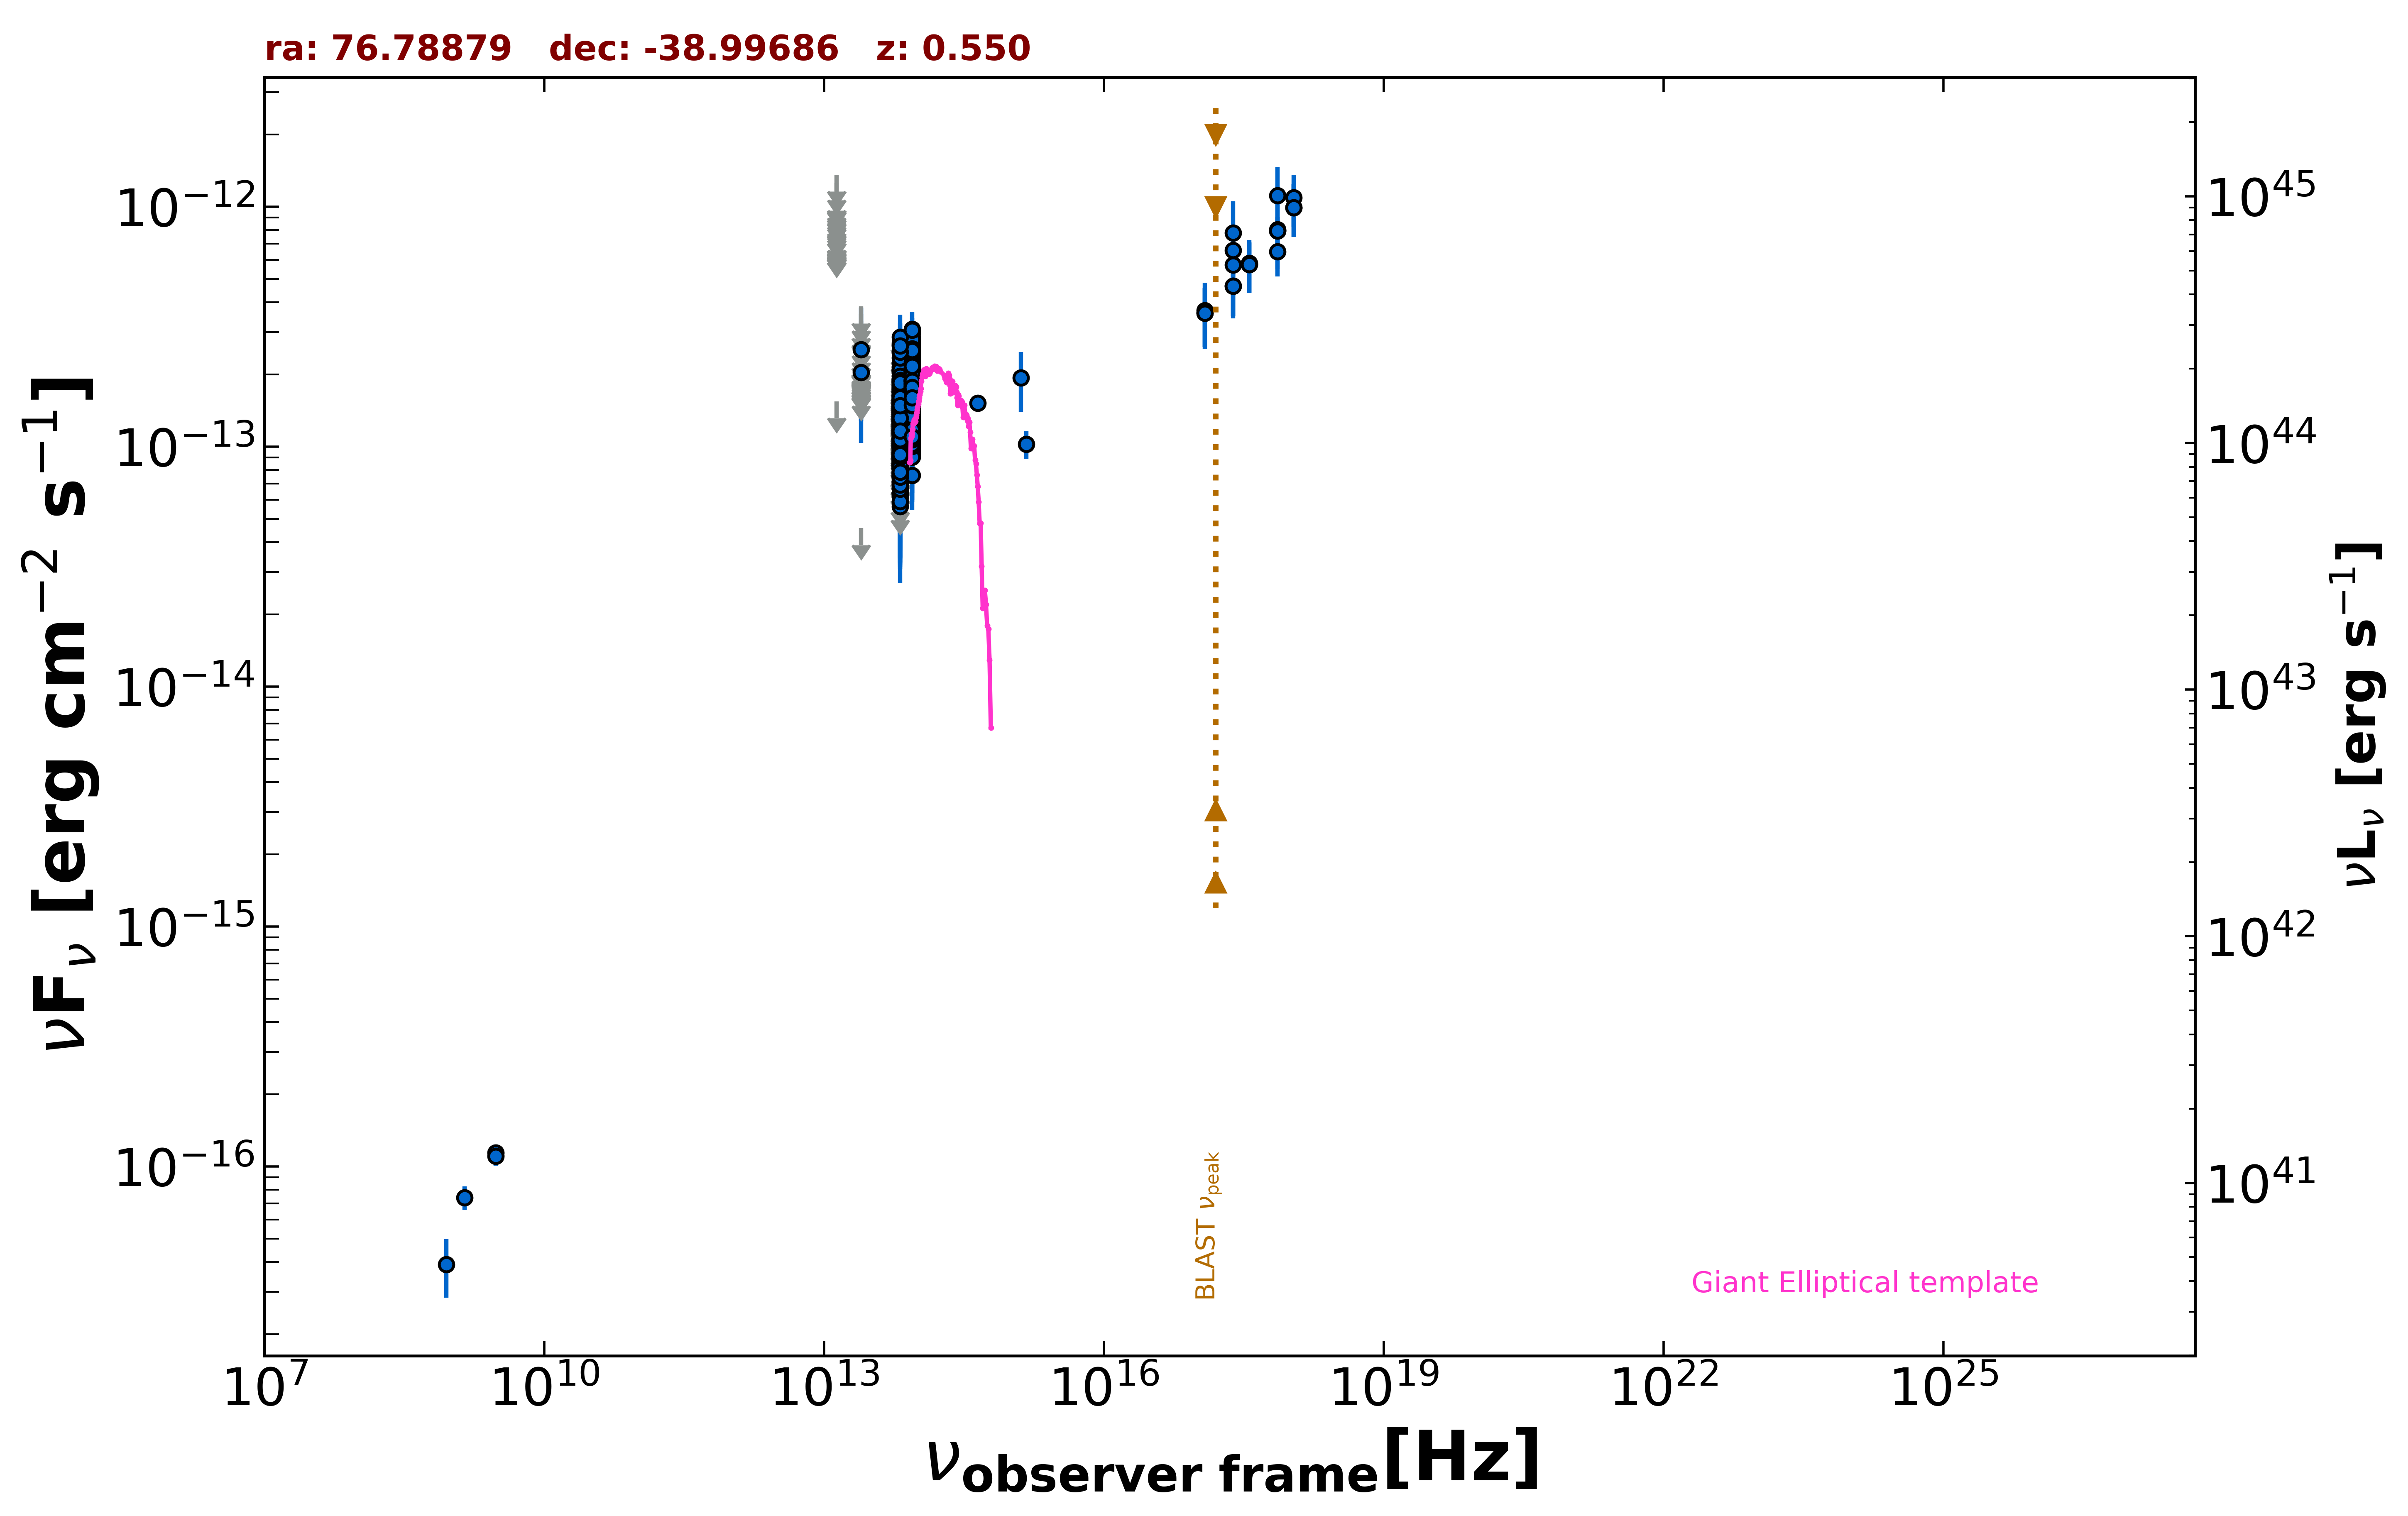

Source data for this figure (header and first rows):
freq., flux, err_flux, MJD_start, MJD_end, flag, catalog, reference
1.400e+09, 7.420e-17, 8.400e-18, 55000, 55000, , NVSS, Condon et al. 1998  AJ  115  1693
8.870e+08, 3.903e-17, 1.065e-17, 55000, 55000, , RACS, Hale et al. 2021  PASA  38  e058
3.000e+09, 1.140e-16, 9.250e-18, 55000, 55000, , VLASSQL, Gordon et al. 2021  ApJS  255  30
3.000e+09, 1.102e-16, 9.400e-18, 55000, 55000, , VLASSQL, Gordon et al. 2021  ApJS  255  30
2.418e+17, 5.716e-13, 2.294e-13, 55000, 55000, , XMMSL2, Saxton et al. 2008  A&A  480  611
7.253e+17, 8.022e-13, 2.917e-13, 55000, 55000, , XMMSL2, Saxton et al. 2008  A&A  480  611
2.418e+17, 7.766e-13, 2.745e-13, 55000, 55000, , XMMSL2, Saxton et al. 2008  A&A  480  611
7.253e+17, 1.110e-12, 3.527e-13, 55000, 55000, , XMMSL2, Saxton et al. 2008  A&A  480  611
2.418e+17, 6.562e-13, 1.223e-13, 55000, 55000, , RASS, Boller et al. 2016  A&A  103  1
2.418e+17, 4.667e-13, 1.180e-13, 55305, 55305, , 1OUSX, Giommi et al. in preparation
1.209e+17, 3.601e-13, 1.000e-13, 55305, 55305, , 1OUSX, Giommi et al. in preparation
3.627e+17, 5.733e-13, 1.360e-13, 55305, 55305, , 1OUSX, Giommi et al. in preparation
7.253e+17, 7.918e-13, 1.158e-13, 55305, 55305, , 1OUSX, Giommi et al. in preparation
1.088e+18, 9.919e-13, 2.463e-13, 55305, 55305, , 1OUSX, Giommi et al. in preparation
7.253e+17, 6.497e-13, 1.001e-13, 55000, 55000, , 2SXPS, Evans et al. 2020  ApJS  247  54
1.209e+17, 3.690e-13, 1.130e-13, 55000, 55000, , 2SXPS, Evans et al. 2020  ApJS  247  54
3.627e+17, 5.809e-13, 1.456e-13, 55000, 55000, , 2SXPS, Evans et al. 2020  ApJS  247  54
1.088e+18, 1.091e-12, 2.676e-13, 55000, 55000, , 2SXPS, Evans et al. 2020  ApJS  247  54
8.817e+13, 1.766e-13, 1.850e-15, 55000, 55000, , UNWISE, Schlafly et al. 2019  ApJS  240  30
6.517e+13, 1.013e-13, 2.490e-15, 55000, 55000, , UNWISE, Schlafly et al. 2019  ApJS  240  30
8.817e+13, 1.518e-13, 4.750e-15, 55000, 55000, , WISE, Wright et al. 2010  AJ  140  1868
6.517e+13, 8.469e-14, 4.370e-15, 55000, 55000, , WISE, Wright et al. 2010  AJ  140  1868
2.498e+13, 4.570e-14, 0.000e+00, 55000, 55000, UL, WISE, Wright et al. 2010  AJ  140  1868
1.363e+13, 1.544e-13, 0.000e+00, 55000, 55000, UL, WISE, Wright et al. 2010  AJ  140  1868
8.817e+13, 1.069e-13, 2.300e-14, 56712, 56712, , NEOWISE, Mainzer et al. 2014  ApJ  792  30
6.517e+13, 1.563e-13, 4.625e-14, 56712, 56712, , NEOWISE, Mainzer et al. 2014  ApJ  792  30
8.817e+13, 1.667e-13, 2.200e-14, 56713, 56713, , NEOWISE, Mainzer et al. 2014  ApJ  792  30
6.517e+13, 1.203e-13, 0.000e+00, 56713, 56713, UL, NEOWISE, Mainzer et al. 2014  ApJ  792  30
8.817e+13, 1.238e-13, 2.235e-14, 56713, 56713, , NEOWISE, Mainzer et al. 2014  ApJ  792  30
6.517e+13, 1.027e-13, 2.963e-14, 56713, 56713, , NEOWISE, Mainzer et al. 2014  ApJ  792  30
8.817e+13, 1.955e-13, 3.055e-14, 56712, 56712, , NEOWISE, Mainzer et al. 2014  ApJ  792  30
6.517e+13, 1.079e-13, 3.528e-14, 56712, 56712, , NEOWISE, Mainzer et al. 2014  ApJ  792  30
8.817e+13, 1.808e-13, 2.205e-14, 56713, 56713, , NEOWISE, Mainzer et al. 2014  ApJ  792  30
6.517e+13, 1.348e-13, 0.000e+00, 56713, 56713, UL, NEOWISE, Mainzer et al. 2014  ApJ  792  30
8.817e+13, 2.156e-13, 2.125e-14, 56713, 56713, , NEOWISE, Mainzer et al. 2014  ApJ  792  30
6.517e+13, 1.801e-13, 0.000e+00, 56713, 56713, UL, NEOWISE, Mainzer et al. 2014  ApJ  792  30
8.817e+13, 1.514e-13, 2.195e-14, 56713, 56713, , NEOWISE, Mainzer et al. 2014  ApJ  792  30
6.517e+13, 8.485e-14, 3.312e-14, 56713, 56713, , NEOWISE, Mainzer et al. 2014  ApJ  792  30
8.817e+13, 1.738e-13, 2.795e-14, 56713, 56713, , NEOWISE, Mainzer et al. 2014  ApJ  792  30
6.517e+13, 8.771e-14, 2.910e-14, 56713, 56713, , NEOWISE, Mainzer et al. 2014  ApJ  792  30
8.817e+13, 1.352e-13, 2.215e-14, 56712, 56712, , NEOWISE, Mainzer et al. 2014  ApJ  792  30
6.517e+13, 1.262e-13, 4.805e-14, 56712, 56712, , NEOWISE, Mainzer et al. 2014  ApJ  792  30
8.817e+13, 1.812e-13, 2.210e-14, 56713, 56713, , NEOWISE, Mainzer et al. 2014  ApJ  792  30
6.517e+13, 1.110e-13, 3.172e-14, 56713, 56713, , NEOWISE, Mainzer et al. 2014  ApJ  792  30
8.817e+13, 1.529e-13, 2.200e-14, 56712, 56712, , NEOWISE, Mainzer et al. 2014  ApJ  792  30
6.517e+13, 8.073e-14, 2.774e-14, 56712, 56712, , NEOWISE, Mainzer et al. 2014  ApJ  792  30
8.817e+13, 2.128e-13, 3.505e-14, 56712, 56712, , NEOWISE, Mainzer et al. 2014  ApJ  792  30
6.517e+13, 1.593e-13, 0.000e+00, 56712, 56712, UL, NEOWISE, Mainzer et al. 2014  ApJ  792  30
8.817e+13, 1.331e-13, 2.090e-14, 56712, 56712, , NEOWISE, Mainzer et al. 2014  ApJ  792  30
6.517e+13, 1.244e-13, 3.588e-14, 56712, 56712, , NEOWISE, Mainzer et al. 2014  ApJ  792  30
8.817e+13, 1.923e-13, 2.900e-14, 56713, 56713, , NEOWISE, Mainzer et al. 2014  ApJ  792  30
6.517e+13, 1.159e-13, 3.882e-14, 56713, 56713, , NEOWISE, Mainzer et al. 2014  ApJ  792  30
8.817e+13, 1.779e-13, 3.145e-14, 56712, 56712, , NEOWISE, Mainzer et al. 2014  ApJ  792  30
6.517e+13, 1.268e-13, 3.623e-14, 56712, 56712, , NEOWISE, Mainzer et al. 2014  ApJ  792  30
8.817e+13, 1.581e-13, 2.075e-14, 56712, 56712, , NEOWISE, Mainzer et al. 2014  ApJ  792  30
6.517e+13, 1.328e-13, 3.325e-14, 56712, 56712, , NEOWISE, Mainzer et al. 2014  ApJ  792  30
8.817e+13, 1.507e-13, 2.140e-14, 56713, 56713, , NEOWISE, Mainzer et al. 2014  ApJ  792  30
6.517e+13, 1.006e-13, 3.116e-14, 56713, 56713, , NEOWISE, Mainzer et al. 2014  ApJ  792  30
8.817e+13, 1.640e-13, 2.440e-14, 56712, 56712, , NEOWISE, Mainzer et al. 2014  ApJ  792  30
6.517e+13, 9.092e-14, 3.748e-14, 56712, 56712, , NEOWISE, Mainzer et al. 2014  ApJ  792  30
... 1,051 more rows
